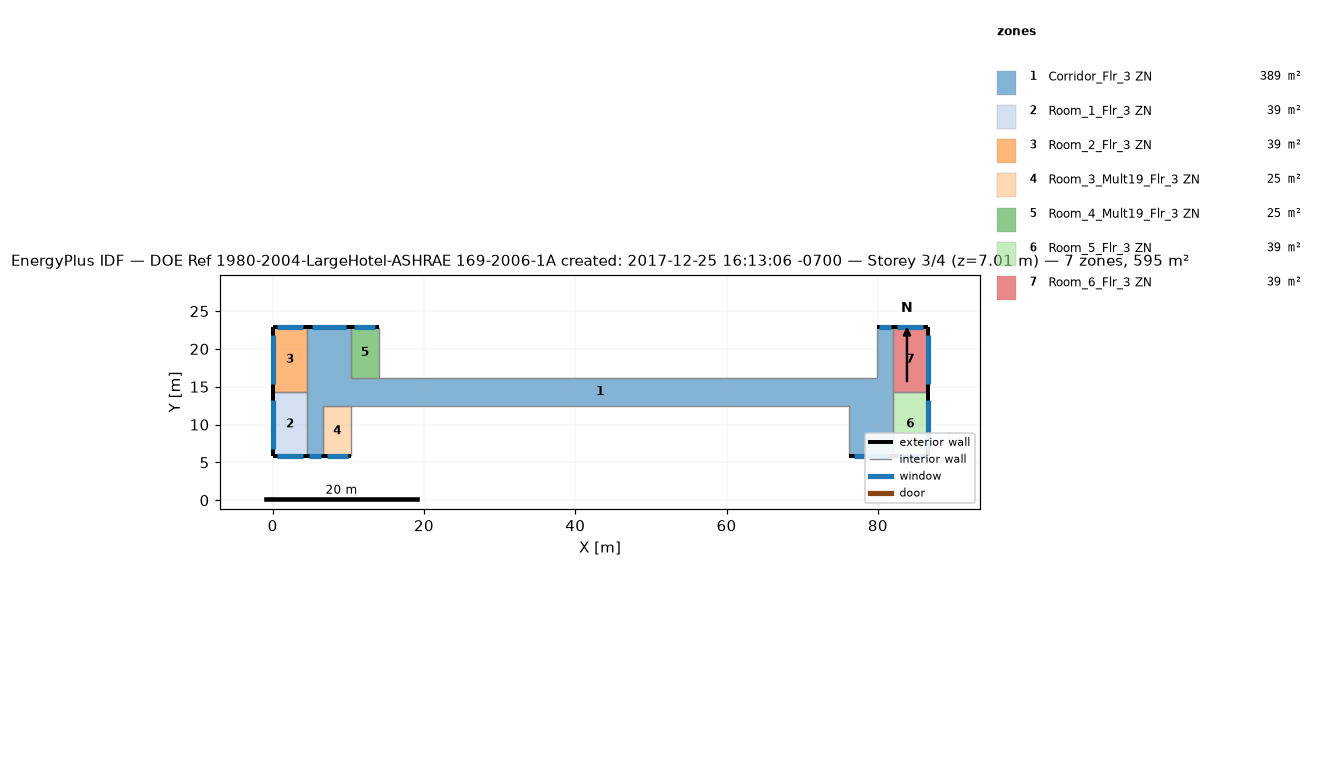
=== STOREY PLAN SPEC (per zone: floor XY polygon, exterior-wall plan segments, windows/doors) ===
zone 1: Corridor_Flr_3 ZN  (389.4 m²)
  floor: (10.36, 22.86) (10.36, 12.50) (6.71, 12.50) (6.71, 5.79) (4.57, 5.79) (4.57, 22.86)
  floor: (76.20, 16.15) (76.20, 12.50) (10.36, 12.50) (10.36, 16.15)
  floor: (81.99, 22.86) (81.99, 5.79) (76.20, 5.79) (76.20, 16.15) (79.86, 16.15) (79.86, 22.86)
  exterior wall: (10.36, 22.86) – (4.57, 22.86)  [5.8 m]
    window: (9.67, 22.86) – (5.27, 22.86)  [4.9 m²]
  exterior wall: (4.57, 5.79) – (6.71, 5.79)  [2.1 m]
    window: (4.83, 5.79) – (6.45, 5.79)  [1.8 m²]
  exterior wall: (81.99, 22.86) – (79.86, 22.86)  [2.1 m]
    window: (81.74, 22.86) – (80.11, 22.86)  [1.8 m²]
  exterior wall: (76.20, 5.79) – (81.99, 5.79)  [5.8 m]
    window: (76.90, 5.79) – (81.30, 5.79)  [4.9 m²]
  interior walls: 10
zone 2: Room_1_Flr_3 ZN  (39.0 m²)
  floor: (4.57, 14.33) (4.57, 5.79) (0.00, 5.79) (0.00, 14.33)
  exterior wall: (0.00, 5.79) – (4.57, 5.79)  [4.6 m]
    window: (0.55, 5.79) – (4.02, 5.79)  [3.9 m²]
  exterior wall: (0.00, 14.33) – (0.00, 5.79)  [8.5 m]
    window: (0.00, 13.30) – (0.00, 6.82)  [7.3 m²]
  interior walls: 2
zone 3: Room_2_Flr_3 ZN  (39.0 m²)
  floor: (4.57, 22.86) (4.57, 14.33) (0.00, 14.33) (0.00, 22.86)
  exterior wall: (4.57, 22.86) – (0.00, 22.86)  [4.6 m]
    window: (4.02, 22.86) – (0.55, 22.86)  [3.9 m²]
  exterior wall: (0.00, 22.86) – (0.00, 14.33)  [8.5 m]
    window: (0.00, 21.84) – (0.00, 15.35)  [7.3 m²]
  interior walls: 2
zone 4: Room_3_Mult19_Flr_3 ZN  (24.5 m²)
  floor: (10.36, 12.50) (10.36, 5.79) (6.71, 5.79) (6.71, 12.50)
  exterior wall: (6.71, 5.79) – (10.36, 5.79)  [3.7 m]
    window: (7.14, 5.79) – (9.92, 5.79)  [3.1 m²]
  interior walls: 3
zone 5: Room_4_Mult19_Flr_3 ZN  (24.5 m²)
  floor: (14.02, 22.86) (14.02, 16.15) (10.36, 16.15) (10.36, 22.86)
  exterior wall: (14.02, 22.86) – (10.36, 22.86)  [3.7 m]
    window: (13.58, 22.86) – (10.80, 22.86)  [3.1 m²]
  interior walls: 3
zone 6: Room_5_Flr_3 ZN  (39.0 m²)
  floor: (86.56, 14.33) (86.56, 5.79) (81.99, 5.79) (81.99, 14.33)
  exterior wall: (86.56, 5.79) – (86.56, 14.33)  [8.5 m]
    window: (86.56, 6.82) – (86.56, 13.30)  [7.3 m²]
  exterior wall: (81.99, 5.79) – (86.56, 5.79)  [4.6 m]
    window: (82.54, 5.79) – (86.01, 5.79)  [3.9 m²]
  interior walls: 2
zone 7: Room_6_Flr_3 ZN  (39.0 m²)
  floor: (86.56, 22.86) (86.56, 14.33) (81.99, 14.33) (81.99, 22.86)
  exterior wall: (86.56, 14.33) – (86.56, 22.86)  [8.5 m]
    window: (86.56, 15.35) – (86.56, 21.84)  [7.3 m²]
  exterior wall: (86.56, 22.86) – (81.99, 22.86)  [4.6 m]
    window: (86.01, 22.86) – (82.54, 22.86)  [3.9 m²]
  interior walls: 2

=== DERIVED (storey summary) ===
Building: DOE Ref 1980-2004-LargeHotel-ASHRAE 169-2006-1A created: 2017-12-25 16:13:06 -0700
Storey: 3 of 4  (floor level z = 7.01 m)
Storey gross floor area: 594.5 m²
Zones on this storey: 7
  - Corridor_Flr_3 ZN: floor 389.4 m²; exterior wall 15.8 m (48.3 m²); 4 window(s) 13.5 m²; WWR 28.0%
  - Room_1_Flr_3 ZN: floor 39.0 m²; exterior wall 13.1 m (40.0 m²); 2 window(s) 11.2 m²; WWR 28.0%
  - Room_2_Flr_3 ZN: floor 39.0 m²; exterior wall 13.1 m (39.9 m²); 2 window(s) 11.2 m²; WWR 28.0%
  - Room_3_Mult19_Flr_3 ZN: floor 24.5 m²; exterior wall 3.7 m (11.1 m²); 1 window(s) 3.1 m²; WWR 28.0%
  - Room_4_Mult19_Flr_3 ZN: floor 24.5 m²; exterior wall 3.7 m (11.1 m²); 1 window(s) 3.1 m²; WWR 28.0%
  - Room_5_Flr_3 ZN: floor 39.0 m²; exterior wall 13.1 m (40.0 m²); 2 window(s) 11.2 m²; WWR 28.0%
  - Room_6_Flr_3 ZN: floor 39.0 m²; exterior wall 13.1 m (39.9 m²); 2 window(s) 11.2 m²; WWR 28.0%
Zone adjacency (shared interzone walls):
  - Corridor_Flr_3 ZN ↔ Room_1_Flr_3 ZN
  - Corridor_Flr_3 ZN ↔ Room_2_Flr_3 ZN
  - Corridor_Flr_3 ZN ↔ Room_5_Flr_3 ZN
  - Corridor_Flr_3 ZN ↔ Room_6_Flr_3 ZN
  - Room_1_Flr_3 ZN ↔ Room_2_Flr_3 ZN
  - Room_5_Flr_3 ZN ↔ Room_6_Flr_3 ZN